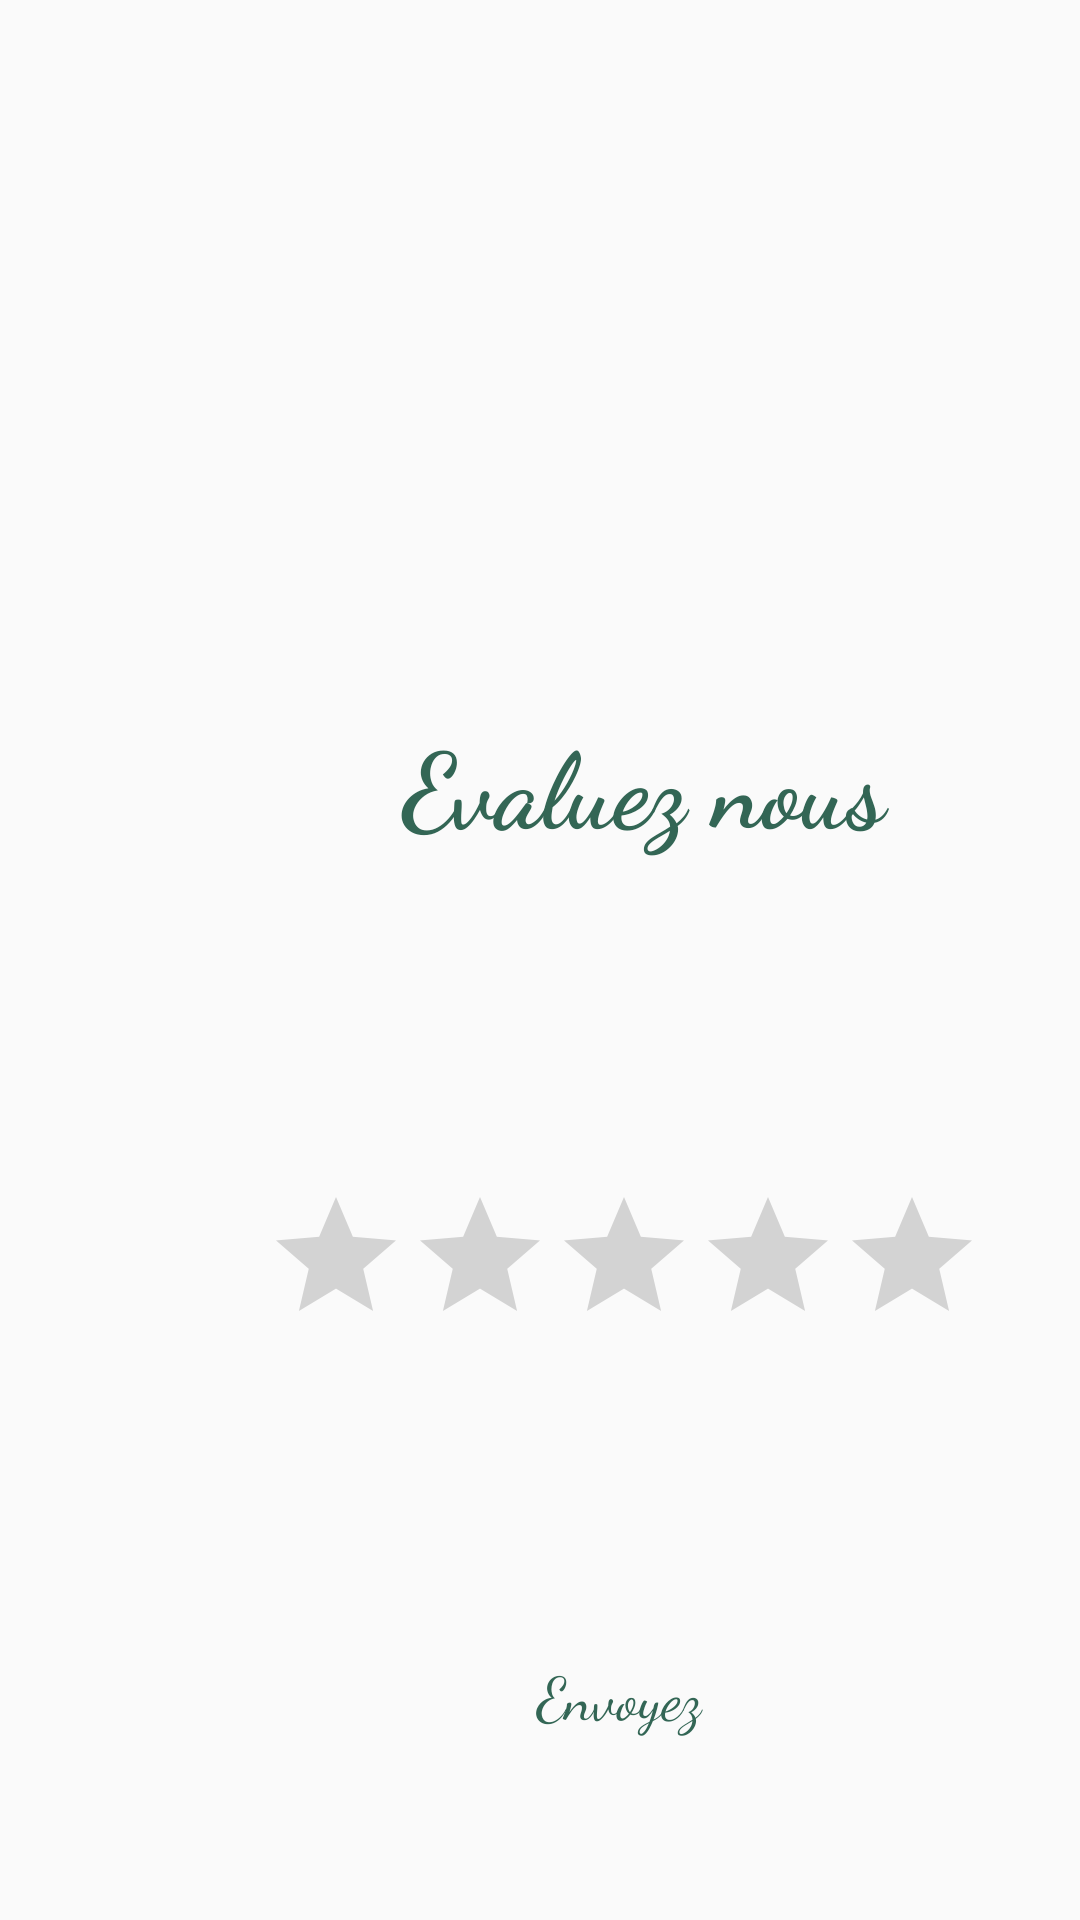

Here is an Android app screen rendered from its layout file. Give the layout XML and the strings, colors and styles it references.
<!-- AndroidManifest.xml: application theme AppTheme -->
<!-- res/layout/my_popup_stars.xml -->
<?xml version="1.0" encoding="utf-8"?>
<androidx.constraintlayout.widget.ConstraintLayout xmlns:android="http://schemas.android.com/apk/res/android"
    android:layout_width="match_parent"
    android:layout_gravity="center"
    xmlns:app="http://schemas.android.com/apk/res-auto"
    android:background="@drawable/greenibg"
    android:layout_height="match_parent">

    <TextView
        android:id="@+id/tex"
        android:layout_width="291dp"
        android:layout_height="75dp"
        android:layout_alignParentEnd="true"
        android:layout_marginEnd="16dp"
        android:layout_marginBottom="328dp"
        android:fontFamily="cursive"
        android:text="         Evaluez nous"
        android:textColor="@color/green"
        android:textSize="35dp"
        android:textStyle="bold"
        app:layout_constraintBottom_toBottomOf="parent"
        app:layout_constraintEnd_toEndOf="parent" />

    <RatingBar
        android:id="@+id/rating_bar"
        android:layout_width="wrap_content"
        android:layout_height="wrap_content"
        android:layout_marginEnd="32dp"
        android:layout_marginBottom="188dp"
        android:numStars="5"
        android:outlineAmbientShadowColor="@color/Darkgreen"
        android:outlineSpotShadowColor="@color/Darkgreen"
        android:stepSize="0.5"
        app:layout_constraintBottom_toBottomOf="parent"
        app:layout_constraintEnd_toEndOf="parent" />

    <Button
        android:id="@+id/submit"
        android:layout_width="100dp"
        android:layout_height="30dp"
        android:layout_marginEnd="104dp"
        android:layout_marginBottom="60dp"
        android:background="@drawable/bjround"
        android:fontFamily="cursive"
        android:text="Envoyez"
        android:textAlignment="center"
        android:textAppearance="@style/TextAppearance.AppCompat.Medium"
        android:textColor="@color/green"
        android:textSize="20dp"
        app:layout_constraintBottom_toBottomOf="parent"
        app:layout_constraintEnd_toEndOf="parent" />

</androidx.constraintlayout.widget.ConstraintLayout>
<!-- resources referenced by this layout -->
<resources>
  <color name="Darkgreen">#1B4400</color>
  <color name="green">#336655</color>
  <style name="AppTheme" parent="Theme.AppCompat.DayNight.NoActionBar">
              
              <item name="colorPrimary">@color/colorPrimary</item>
              <item name="colorPrimaryDark">@color/colorPrimaryDark</item>
              <item name="colorAccent">@color/colorAccent</item>
              <item name="android:splitMotionEvents">false</item>
              <item name="android:windowEnableSplitTouch">false</item>
          </style>
  <color name="colorPrimary">#FCFCFC</color>
  <color name="colorPrimaryDark">#2A2E43</color>
  <color name="colorAccent">#FF402D</color>
</resources>
